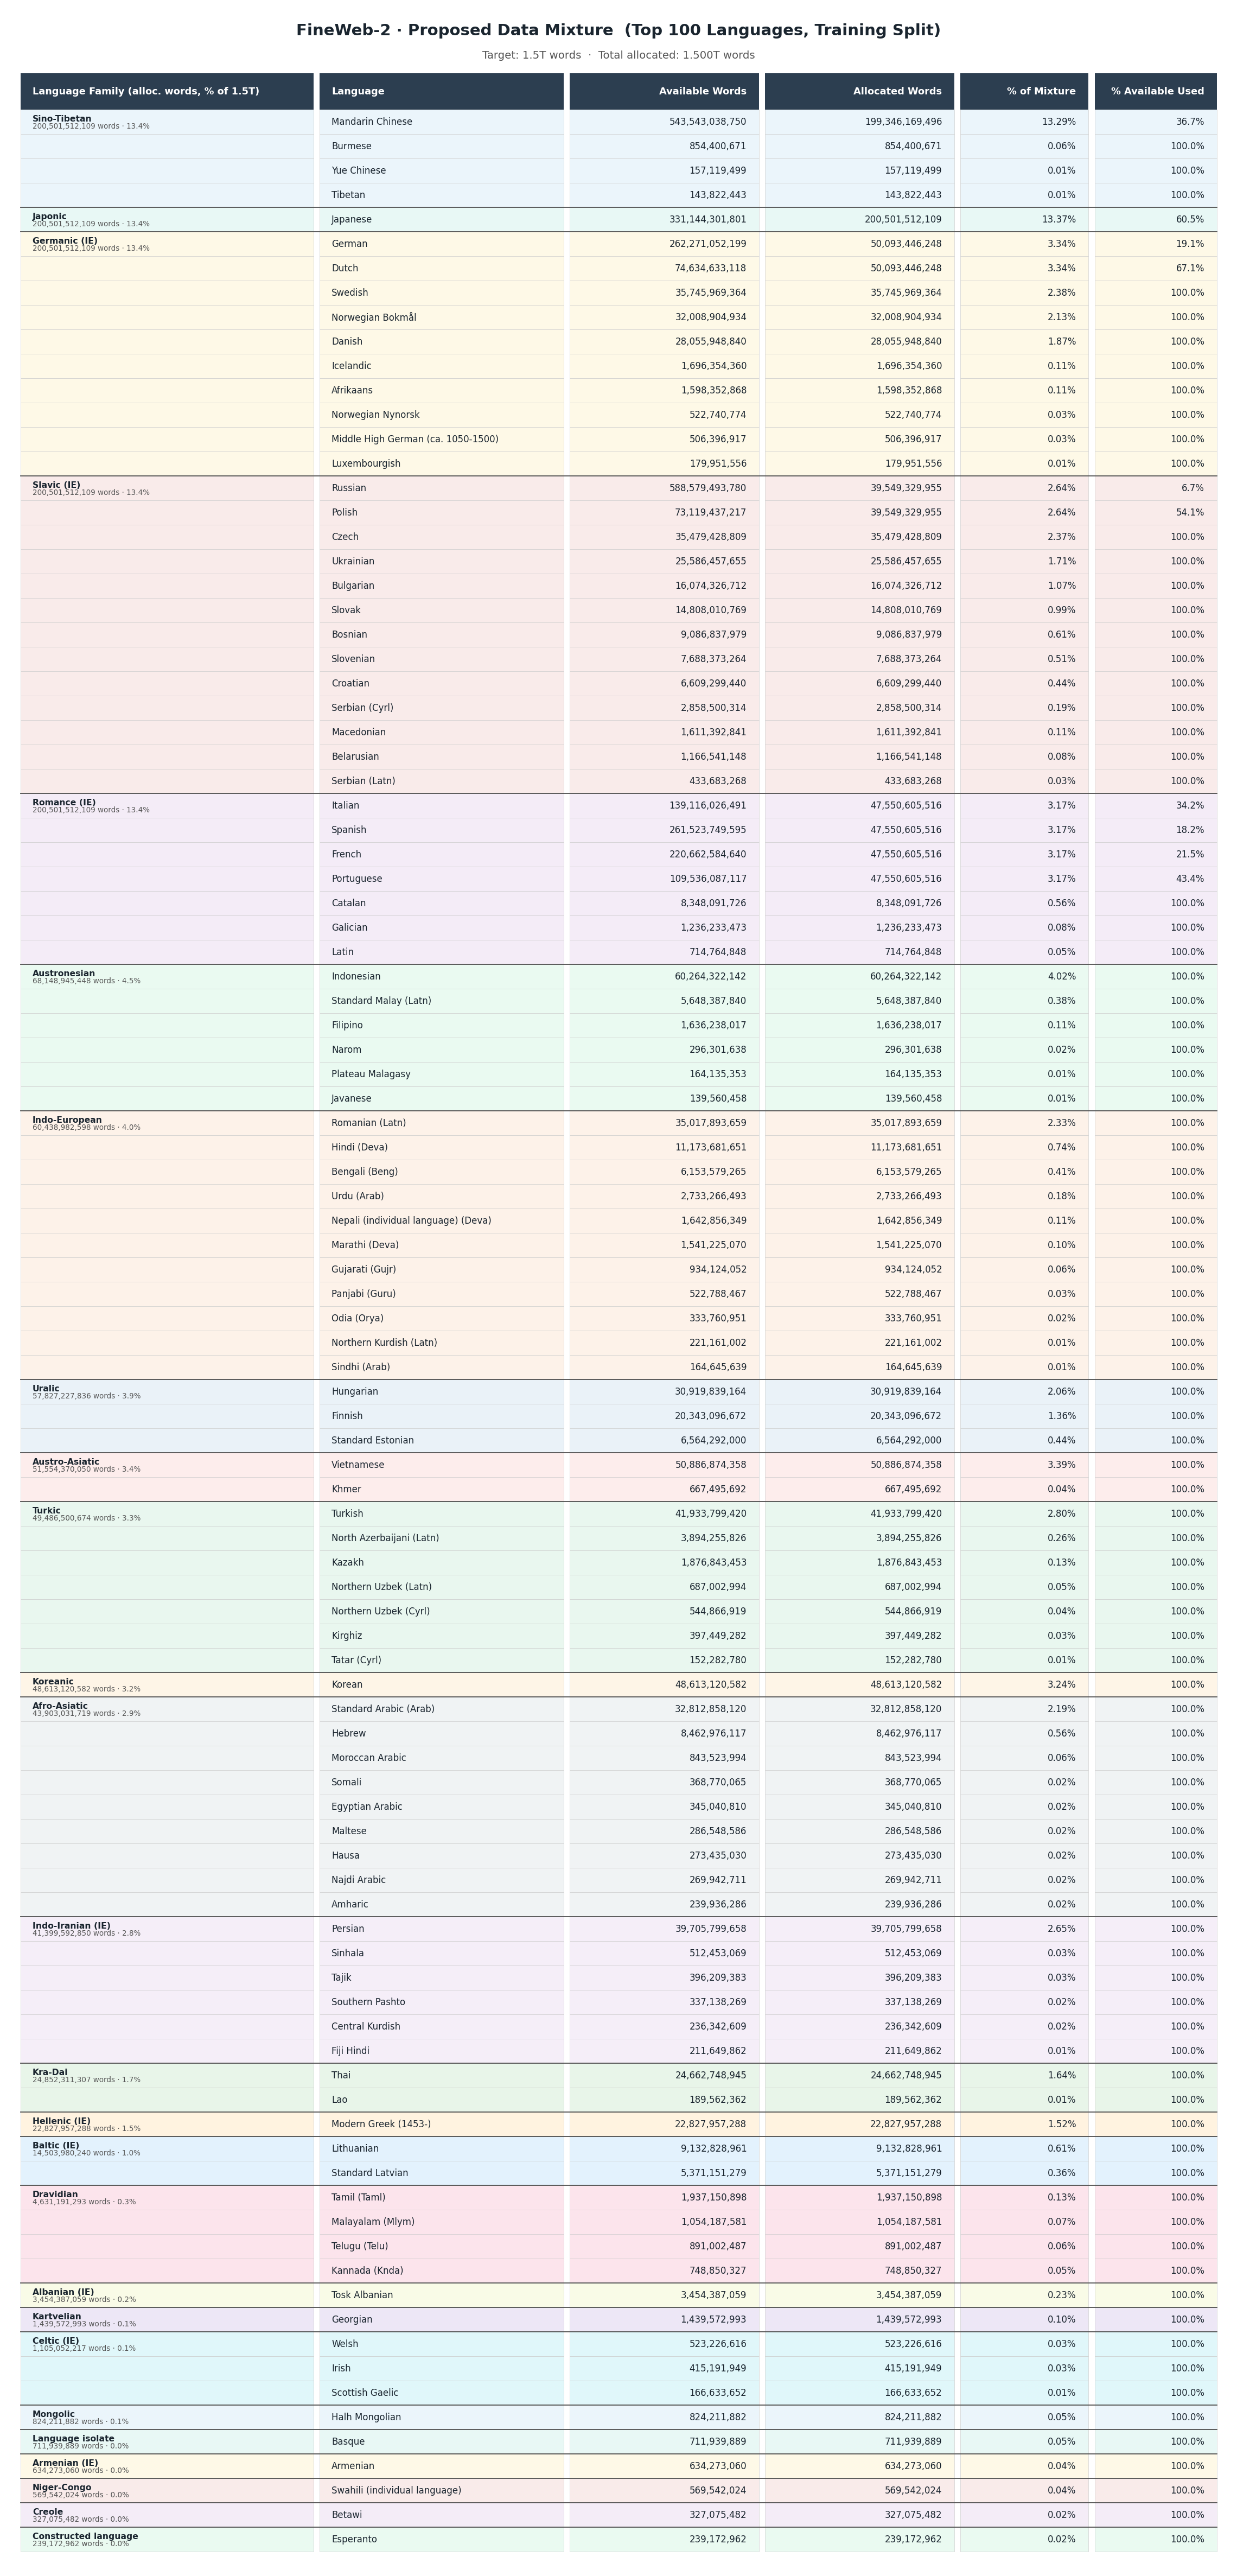

Here is the Python script that generated this plot:
import json
import pandas as pd
import matplotlib.pyplot as plt
import matplotlib.patches as mpatches

# ── configuration ──────────────────────────────────────────────────────────────
N = 100
TARGET = 1_500_000_000_000   # 1.5 trillion words
IE_SUBFAMILIES = True


# ── data processing ────────────────────────────────────────────────────────────

def load_training_data(path: str = "fineweb2-language-distribution.csv") -> tuple[pd.DataFrame, int]:
    df = pd.read_csv(path)
    train = df[(df["split"] == "train") & (df["words"] != "-")].copy()
    train["words"] = train["words"].astype(int)
    # Disambiguate languages that appear in multiple scripts (e.g. Serbian Cyrillic
    # and Latin), so duplicate names don't appear silently in the table.
    duplicated_names = train["name"][train["name"].duplicated(keep=False)].unique()
    train["name"] = train.apply(
        lambda r: f"{r['name']} ({r['script']})" if r["name"] in duplicated_names else r["name"],
        axis=1,
    )
    return train, train["words"].sum()


def build_ie_lang_map(path: str = "ie_subfamilies.json") -> dict[str, str]:
    with open(path) as fh:
        subfamilies: dict[str, list[str]] = json.load(fh)
    return {lang: f"{subfamily} (IE)" for subfamily, langs in subfamilies.items() for lang in langs}


def greedy_allocate(items: list[tuple[str, float]], budget: float) -> dict[str, float]:
    """Equal-share greedy allocation, processing items smallest-first.

    Each item gets min(remaining_budget / remaining_items, available).
    Unspent budget from small items is redistributed to the remaining ones.
    """
    allocation: dict[str, float] = {}
    remaining = budget
    for i, (key, available) in enumerate(sorted(items, key=lambda x: x[1])):
        per_item = remaining / (len(items) - i)
        alloc = min(per_item, float(available))
        allocation[key] = alloc
        remaining -= alloc
    return allocation


def compute_mixture(top: pd.DataFrame, target: float) -> pd.DataFrame:
    family_totals = top.groupby("display_family")["words"].sum().to_dict()

    family_allocation = greedy_allocate(list(family_totals.items()), target)

    rows = []
    for family, group in top.groupby("display_family"):
        fam_alloc = family_allocation[family]
        # Use DataFrame index as key to avoid collisions from languages that
        # appear in multiple scripts (e.g. Serbian Cyrillic + Latin).
        lang_items = [(idx, float(row["words"])) for idx, row in group.iterrows()]
        lang_allocation = greedy_allocate(lang_items, fam_alloc)

        for idx, lang_row in group.iterrows():
            rows.append({
                "name": lang_row["name"],
                "display_family": family,
                "available_words": int(lang_row["words"]),
                "allocated_words": lang_allocation[idx],
                "family_allocated": fam_alloc,
            })

    return pd.DataFrame(rows)


def prepare_mixture_data(
    train: pd.DataFrame,
    n: int,
    ie_subfamilies: bool,
    target: float,
) -> pd.DataFrame:
    top = train.nlargest(n, "words").copy()

    if ie_subfamilies:
        lang_to_family = build_ie_lang_map()
        top["display_family"] = top.apply(
            lambda r: lang_to_family.get(r["name"], r["family"]), axis=1
        )
    else:
        top["display_family"] = top["family"]

    df = compute_mixture(top, target)

    df["pct_of_mixture"]     = df["allocated_words"] / target * 100
    df["pct_available_used"] = df["allocated_words"] / df["available_words"] * 100

    family_rank = {
        f: i for i, f in enumerate(
            df.groupby("display_family")["allocated_words"]
            .sum().sort_values(ascending=False).index
        )
    }
    df["_family_rank"] = df["display_family"].map(family_rank)
    df = df.sort_values(
        ["_family_rank", "allocated_words"], ascending=[True, False]
    ).reset_index(drop=True)

    return df


# ── table rendering ────────────────────────────────────────────────────────────

PALETTE = [
    "#EBF5FB", "#E8F8F5", "#FEF9E7", "#F9EBEA", "#F4ECF7",
    "#EAFAF1", "#FDF2E9", "#EAF2F8", "#FDEDEC", "#E9F7EF",
    "#FEF5E7", "#F0F3F4", "#F5EEF8", "#E8F5E9", "#FFF3E0",
    "#E3F2FD", "#FCE4EC", "#F9FBE7", "#EDE7F6", "#E0F7FA",
]

COLS = [
    (0.010, 0.250, "Language Family (alloc. words, % of 1.5T)", "left"),
    (0.255, 0.455, "Language",                                   "left"),
    (0.460, 0.615, "Available Words",                            "right"),
    (0.620, 0.775, "Allocated Words",                            "right"),
    (0.780, 0.885, "% of Mixture",                               "right"),
    (0.890, 0.990, "% Available Used",                           "right"),
]

ROW_H    = 0.30
HEADER_H = 0.45
TITLE_H  = 0.80
MARGIN_B = 0.20
FIG_W    = 15.0
TEXT_PAD = 0.010
HEADER_BG = "#2C3E50"


def make_figure(n_rows: int) -> tuple[plt.Figure, plt.Axes]:
    fig_h = TITLE_H + HEADER_H + n_rows * ROW_H + MARGIN_B
    fig = plt.figure(figsize=(FIG_W, fig_h))
    ax = fig.add_axes([0, 0, 1, 1])
    ax.set_xlim(0, 1)
    ax.set_ylim(0, fig_h)
    ax.axis("off")
    return fig, ax


def row_bottom(fig_h: float, i: int) -> float:
    return fig_h - TITLE_H - HEADER_H - i * ROW_H


def row_mid(fig_h: float, i: int) -> float:
    h = HEADER_H if i == 0 else ROW_H
    return row_bottom(fig_h, i) + h / 2


def draw_title(ax: plt.Axes, fig_h: float, n: int, target: float, total_allocated: float) -> None:
    ax.text(
        0.5, fig_h - 0.28,
        f"FineWeb-2 · Proposed Data Mixture  (Top {n} Languages, Training Split)",
        ha="center", va="center", fontsize=14, fontweight="bold", color="#1A252F",
    )
    ax.text(
        0.5, fig_h - 0.58,
        f"Target: {target / 1e12:.1f}T words  ·  Total allocated: {total_allocated / 1e12:.3f}T words",
        ha="center", va="center", fontsize=9.5, color="#555555",
    )


def draw_header(ax: plt.Axes, fig_h: float) -> None:
    for x0, x1, label, align in COLS:
        ax.add_patch(mpatches.FancyBboxPatch(
            (x0, row_bottom(fig_h, 0)), x1 - x0, HEADER_H,
            boxstyle="square,pad=0", linewidth=0, facecolor=HEADER_BG,
        ))
        tx = x0 + TEXT_PAD if align == "left" else x1 - TEXT_PAD
        ax.text(tx, row_mid(fig_h, 0), label,
                ha=align, va="center", fontsize=8.5, fontweight="bold", color="white")


def draw_rows(ax: plt.Axes, fig_h: float, df: pd.DataFrame, target: float) -> None:
    families_ordered = list(dict.fromkeys(df["display_family"]))
    family_bg = {f: PALETTE[i % len(PALETTE)] for i, f in enumerate(families_ordered)}

    seen: set[str] = set()
    family_first_idx: dict[str, int] = {}
    for idx, row in df.iterrows():
        if row["display_family"] not in seen:
            family_first_idx[row["display_family"]] = int(idx)
            seen.add(row["display_family"])

    prev_family = None
    for i, (_, row) in enumerate(df.iterrows(), start=1):
        bg = family_bg[row["display_family"]]
        yb = row_bottom(fig_h, i)
        ym = row_mid(fig_h, i)

        for x0, x1, _, _ in COLS:
            ax.add_patch(mpatches.FancyBboxPatch(
                (x0, yb), x1 - x0, ROW_H,
                boxstyle="square,pad=0", linewidth=0.3,
                edgecolor="#CCCCCC", facecolor=bg,
            ))

        if (i - 1) == family_first_idx[row["display_family"]]:
            fam_pct = row["family_allocated"] / target * 100
            ax.text(COLS[0][0] + TEXT_PAD, ym + ROW_H * 0.13,
                    row["display_family"],
                    ha="left", va="center", fontsize=7.5, fontweight="bold", color="#1A252F")
            ax.text(COLS[0][0] + TEXT_PAD, ym - ROW_H * 0.18,
                    f"{row['family_allocated']:,.0f} words · {fam_pct:.1f}%",
                    ha="left", va="center", fontsize=6.5, color="#555555")

        ax.text(COLS[1][0] + TEXT_PAD, ym, row["name"],
                ha="left", va="center", fontsize=8, color="#1A252F")
        ax.text(COLS[2][1] - TEXT_PAD, ym, f"{row['available_words']:,.0f}",
                ha="right", va="center", fontsize=8, color="#1A252F")
        ax.text(COLS[3][1] - TEXT_PAD, ym, f"{row['allocated_words']:,.0f}",
                ha="right", va="center", fontsize=8, color="#1A252F")
        ax.text(COLS[4][1] - TEXT_PAD, ym, f"{row['pct_of_mixture']:.2f}%",
                ha="right", va="center", fontsize=8, color="#1A252F")
        ax.text(COLS[5][1] - TEXT_PAD, ym, f"{row['pct_available_used']:.1f}%",
                ha="right", va="center", fontsize=8, color="#1A252F")

        if prev_family is not None and row["display_family"] != prev_family:
            ax.plot([COLS[0][0], COLS[-1][1]], [yb + ROW_H, yb + ROW_H],
                    color="#555555", linewidth=0.9, zorder=5)

        prev_family = row["display_family"]


def render_table(df: pd.DataFrame, target: float, n: int) -> plt.Figure:
    total_allocated = df["allocated_words"].sum()
    fig, ax = make_figure(len(df))
    fig_h = fig.get_figheight()
    draw_title(ax, fig_h, n, target, total_allocated)
    draw_header(ax, fig_h)
    draw_rows(ax, fig_h, df, target)
    return fig


# ── main ───────────────────────────────────────────────────────────────────────

train, _ = load_training_data()
df = prepare_mixture_data(train, N, IE_SUBFAMILIES, TARGET)

total_allocated = df["allocated_words"].sum()
print(f"Families: {df['display_family'].nunique()}")
print(f"Target:   {TARGET / 1e12:.1f}T words")
print(f"Allocated: {total_allocated / 1e12:.4f}T words  ({total_allocated / TARGET * 100:.2f}% of target)")

fig = render_table(df, TARGET, N)
fig.savefig("data_mixture.png", dpi=150, bbox_inches="tight", facecolor="white", edgecolor="none")
print("Saved data_mixture.png")
